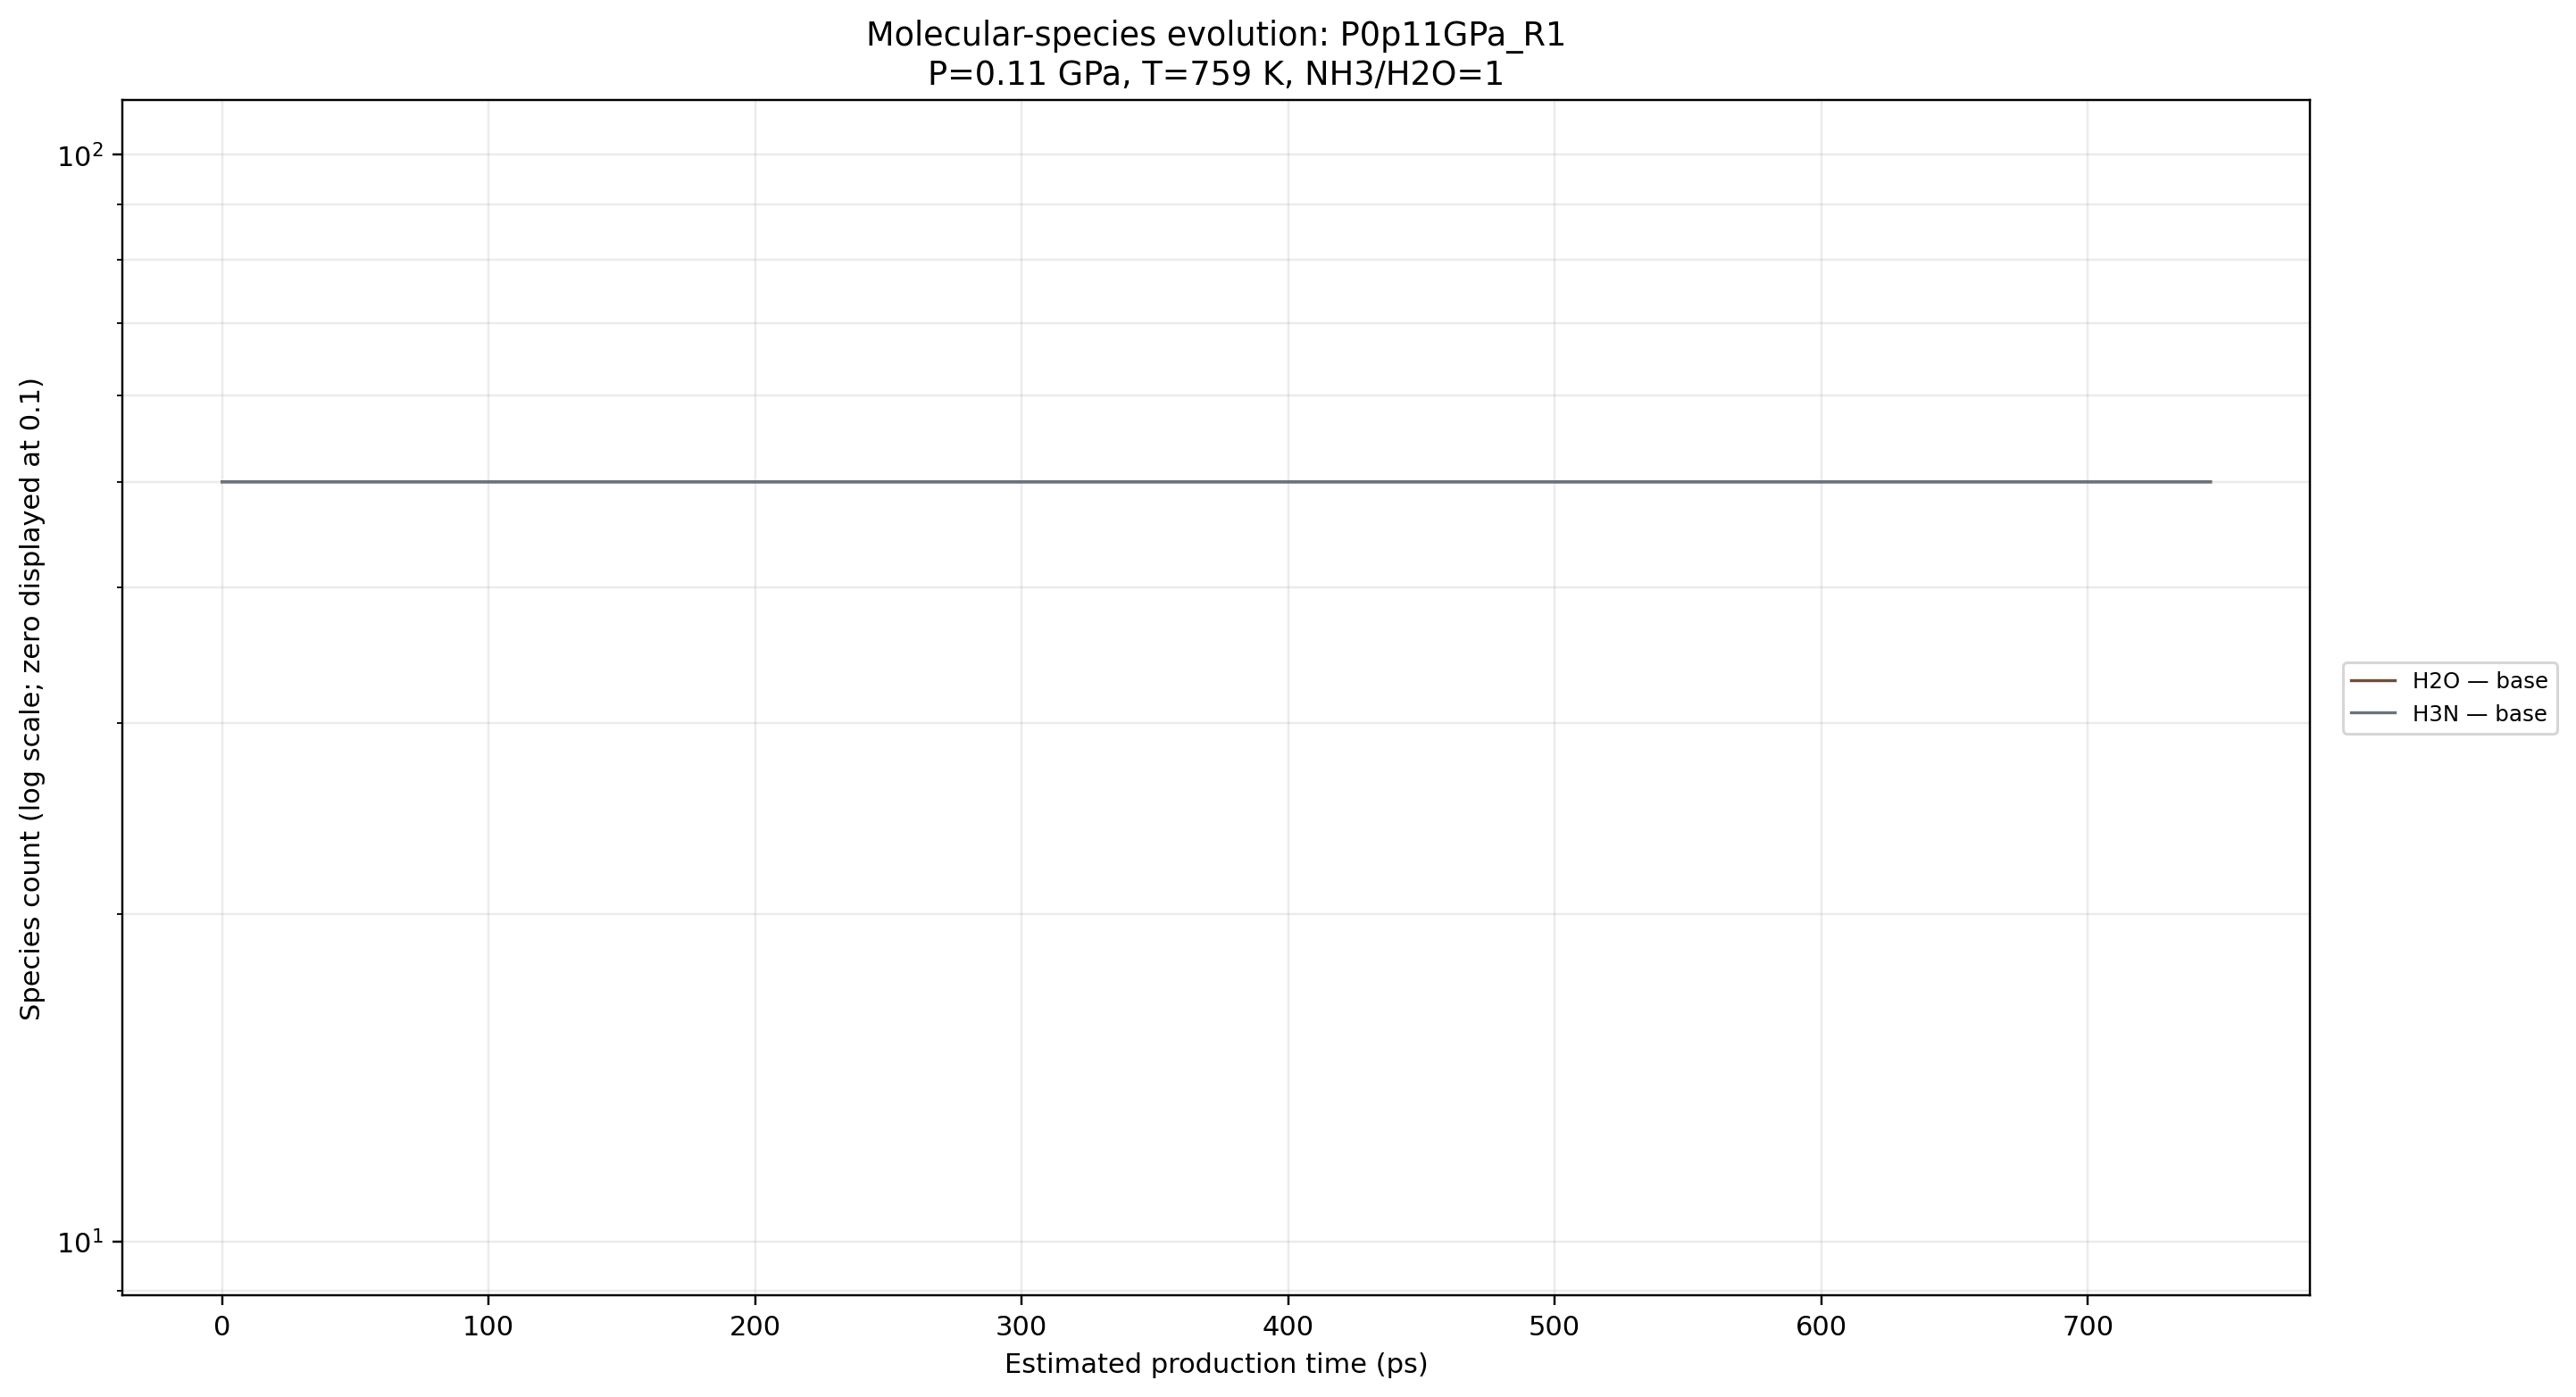

Source data for this figure (header and first rows):
condensed_frame_index_0based, estimated_time_ps, H2O, H3N
0, 0, 50, 50
1, 0.25, 50, 50
2, 0.5, 50, 50
3, 0.75, 50, 50
4, 1, 50, 50
5, 1.25, 50, 50
6, 1.5, 50, 50
7, 1.75, 50, 50
8, 2, 50, 50
9, 2.25, 50, 50
10, 2.5, 50, 50
11, 2.75, 50, 50
12, 3, 50, 50
13, 3.25, 50, 50
14, 3.5, 50, 50
15, 3.75, 50, 50
16, 4, 50, 50
17, 4.25, 50, 50
18, 4.5, 50, 50
19, 4.75, 50, 50
20, 5, 50, 50
21, 5.25, 50, 50
22, 5.5, 50, 50
23, 5.75, 50, 50
24, 6, 50, 50
25, 6.25, 50, 50
26, 6.5, 50, 50
27, 6.75, 50, 50
28, 7, 50, 50
29, 7.25, 50, 50
30, 7.5, 50, 50
31, 7.75, 50, 50
32, 8, 50, 50
33, 8.25, 50, 50
34, 8.5, 50, 50
35, 8.75, 50, 50
36, 9, 50, 50
37, 9.25, 50, 50
38, 9.5, 50, 50
39, 9.75, 50, 50
40, 10, 50, 50
41, 10.25, 50, 50
42, 10.5, 50, 50
43, 10.75, 50, 50
44, 11, 50, 50
45, 11.25, 50, 50
46, 11.5, 50, 50
47, 11.75, 50, 50
48, 12, 50, 50
49, 12.25, 50, 50
50, 12.5, 50, 50
51, 12.75, 50, 50
52, 13, 50, 50
53, 13.25, 50, 50
54, 13.5, 50, 50
55, 13.75, 50, 50
56, 14, 50, 50
57, 14.25, 50, 50
58, 14.5, 50, 50
59, 14.75, 50, 50
... 2,925 more rows
